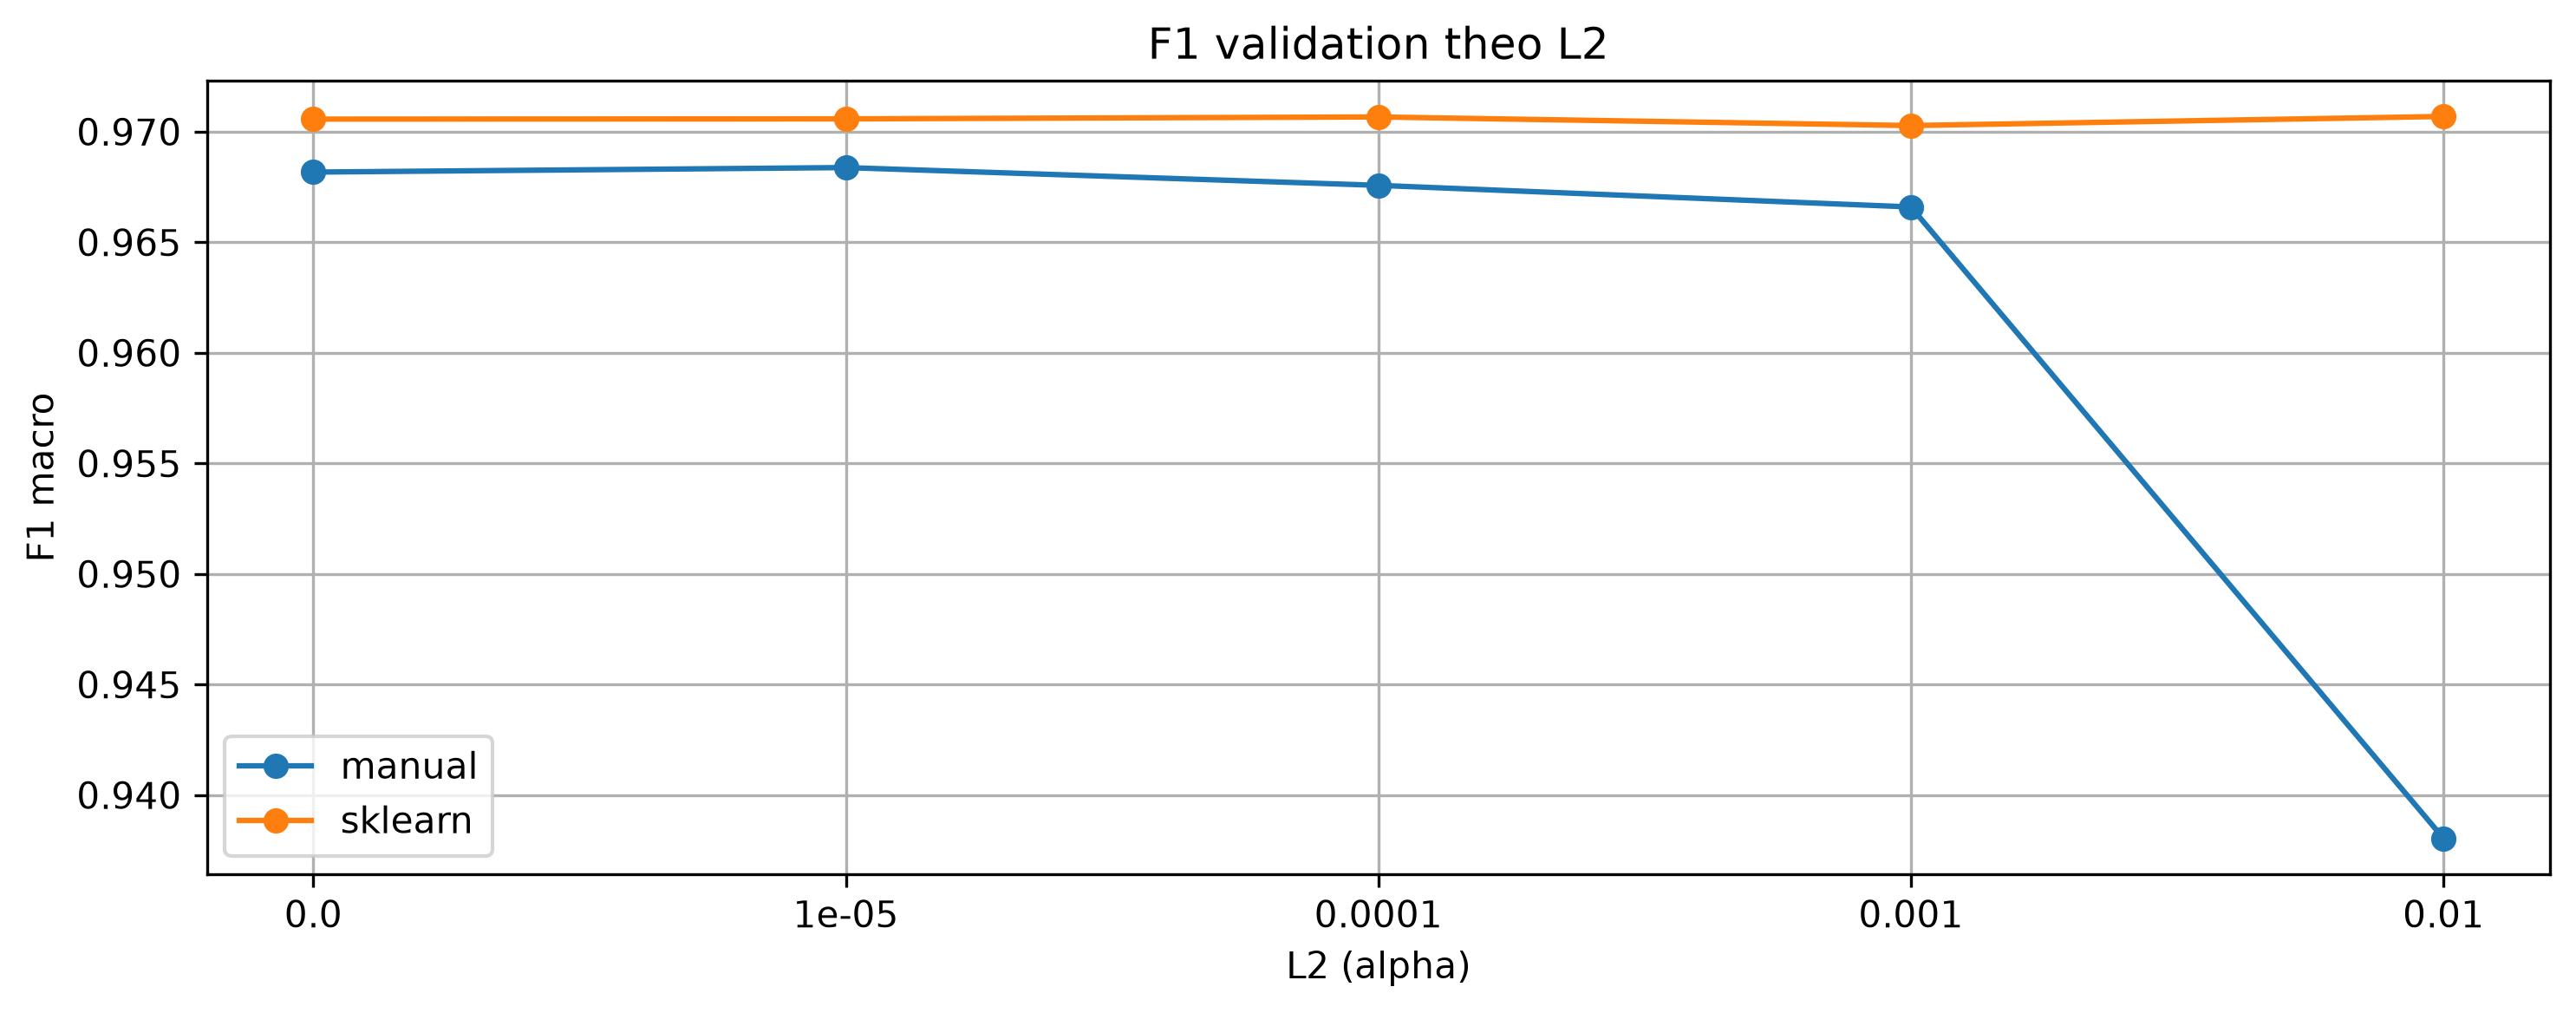

Source data for this figure (header and first rows):
model, accuracy, precision_macro, recall_macro, f1_macro, fit_seconds, predict_seconds, l2
manual, 0.9683, 0.9686, 0.9684, 0.9682, 714.8, 0.0241, 0.0
sklearn, 0.9708, 0.9708, 0.9705, 0.9706, 653.6, 0.0243, 0.0
manual, 0.9685, 0.9687, 0.9686, 0.9684, 865.7, 0.03458, 1e-05
sklearn, 0.9708, 0.9708, 0.9705, 0.9706, 940.2, 0.05027, 1e-05
manual, 0.9677, 0.968, 0.9678, 0.9676, 971.7, 0.03363, 0.0001
sklearn, 0.9709, 0.9709, 0.9706, 0.9707, 33.97, 0.01917, 0.0001
manual, 0.9667, 0.967, 0.9668, 0.9666, 37, 0.03127, 0.001
sklearn, 0.9705, 0.9705, 0.9702, 0.9703, 159.6, 0.01922, 0.001
manual, 0.9383, 0.9395, 0.9376, 0.938, 32.4, 0.03449, 0.01
sklearn, 0.9709, 0.9709, 0.9706, 0.9707, 48.71, 0.03173, 0.01
